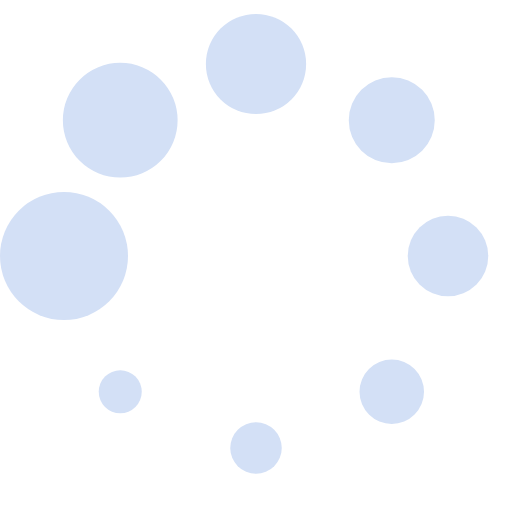
t = 0.00 s
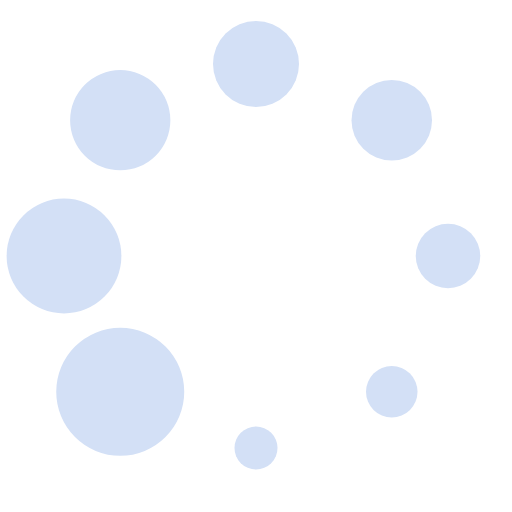
t = 0.13 s
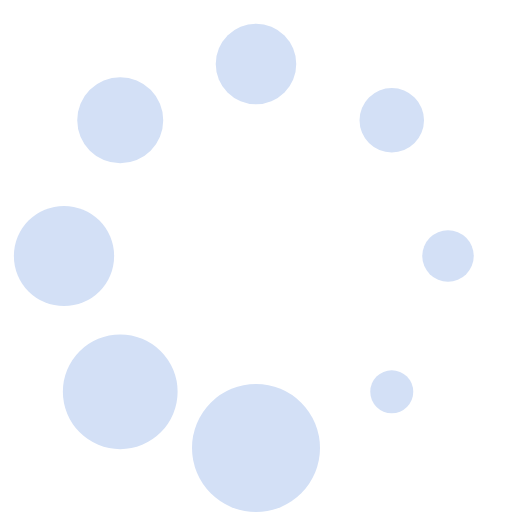
t = 0.23 s
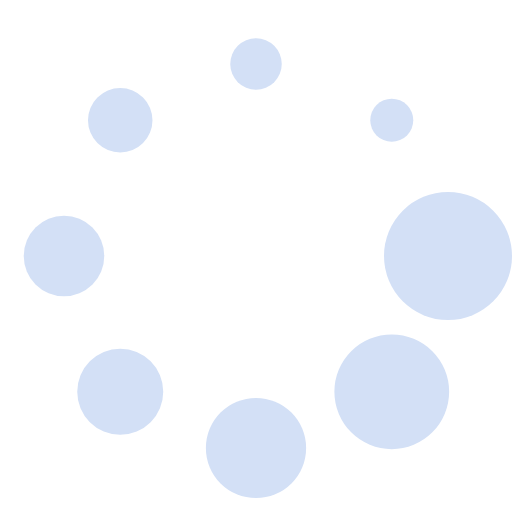
t = 0.36 s
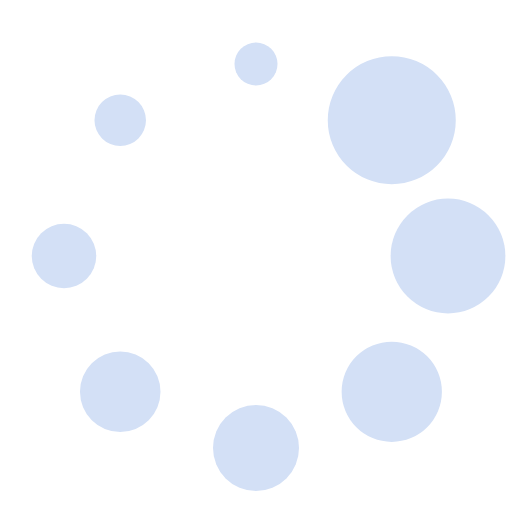
t = 0.49 s
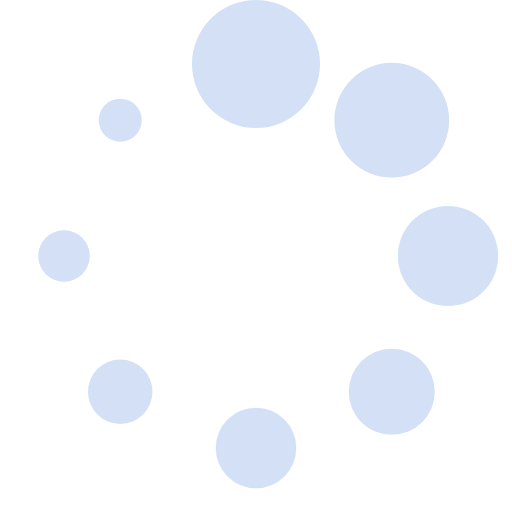
t = 0.59 s

The animated SVG that drew these frames (rendered in a browser with its animation timeline set to each time). Animation: 1 SMIL element (animateTransform=1); one cycle of 0.72 s, repeats indefinitely.

<?xml version="1.0" encoding="UTF-8" standalone="no"?><svg xmlns:svg="http://www.w3.org/2000/svg" xmlns="http://www.w3.org/2000/svg" xmlns:xlink="http://www.w3.org/1999/xlink" version="1.0" width="64px" height="64px" viewBox="0 0 128 128" xml:space="preserve"><g><circle cx="16" cy="64" r="16" fill="#d3e0f6"/><circle cx="16" cy="64" r="14.344" fill="#d3e0f6" transform="rotate(45 64 64)"/><circle cx="16" cy="64" r="12.531" fill="#d3e0f6" transform="rotate(90 64 64)"/><circle cx="16" cy="64" r="10.75" fill="#d3e0f6" transform="rotate(135 64 64)"/><circle cx="16" cy="64" r="10.063" fill="#d3e0f6" transform="rotate(180 64 64)"/><circle cx="16" cy="64" r="8.063" fill="#d3e0f6" transform="rotate(225 64 64)"/><circle cx="16" cy="64" r="6.438" fill="#d3e0f6" transform="rotate(270 64 64)"/><circle cx="16" cy="64" r="5.375" fill="#d3e0f6" transform="rotate(315 64 64)"/><animateTransform attributeName="transform" type="rotate" values="0 64 64;315 64 64;270 64 64;225 64 64;180 64 64;135 64 64;90 64 64;45 64 64" calcMode="discrete" dur="720ms" repeatCount="indefinite"></animateTransform></g></svg>
